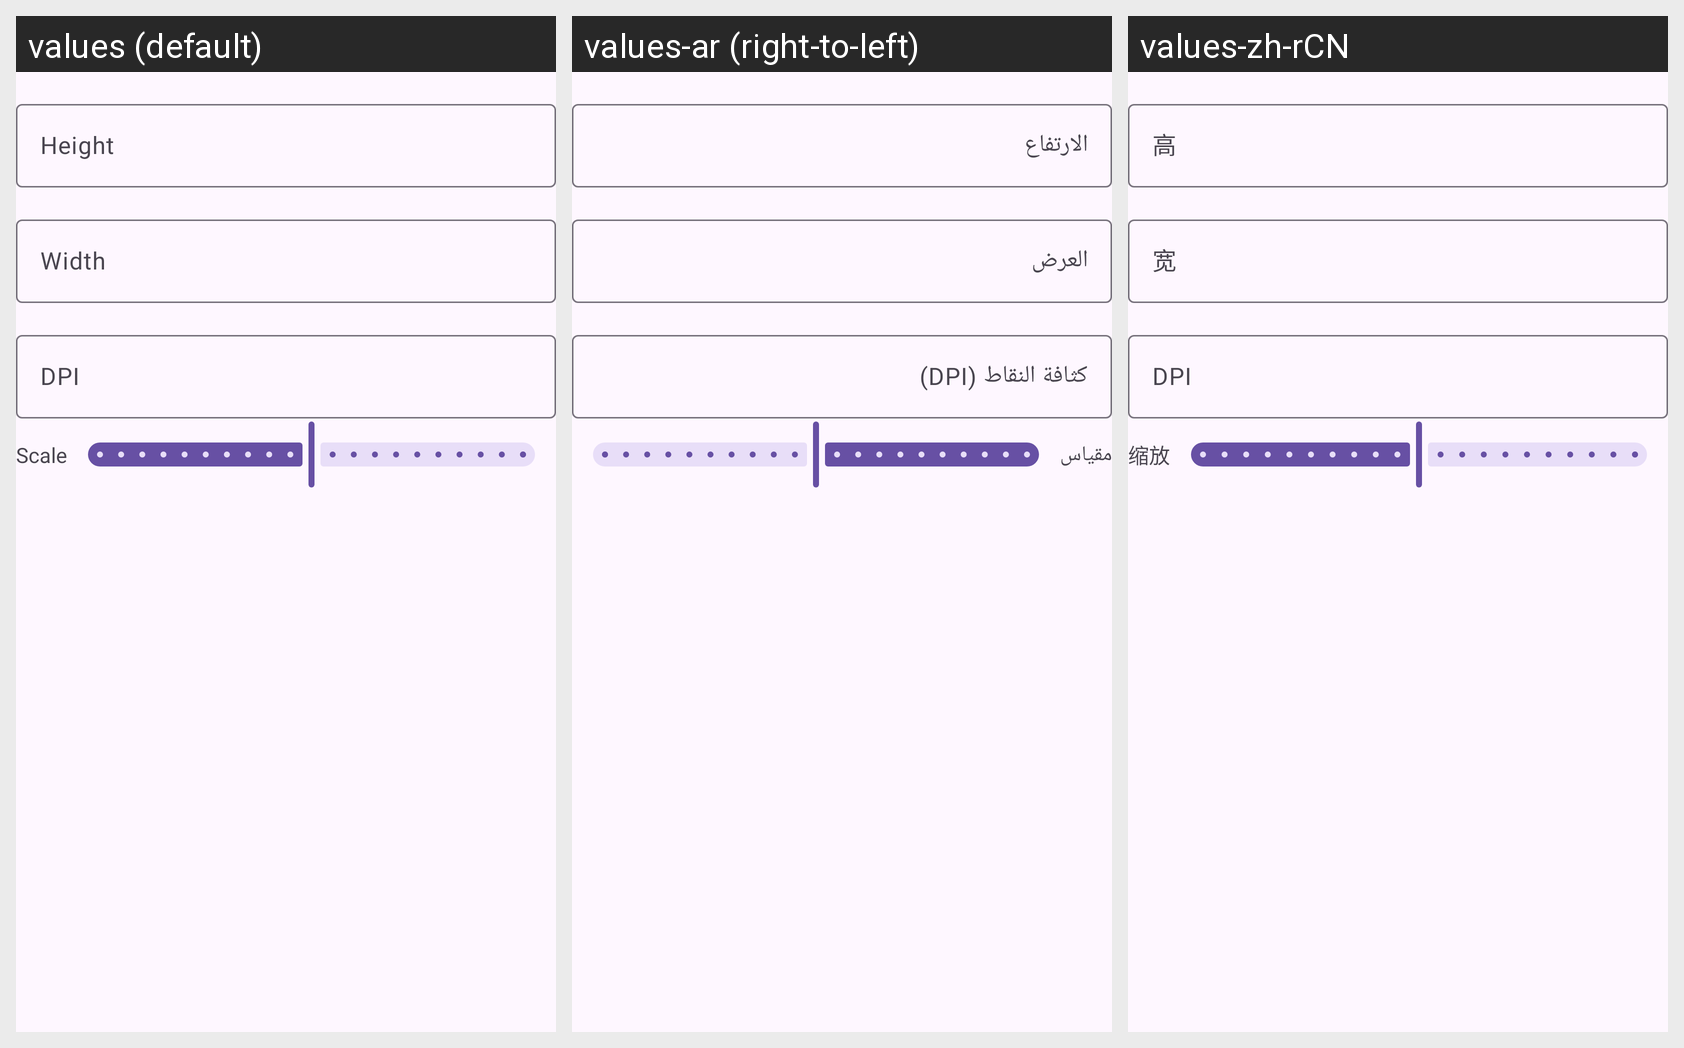

The same Android screen rendered under several of its app's locales, left to right. List the strings drawn on it with the default value and each locale's translation.
Android screen res/layout/resolution_editor.xml rendered under 3 locales, left to right: values (default), values-ar (right-to-left), values-zh-rCN. Device: Nexus 5 (rendered at 1080×1920; each locale shown at half size, 540×960, under a caption strip naming it); theme AppTheme.
Strings drawn on this screen, with the default value and each locale's value (text and hints the layout hard-codes, and strings that could not be matched under every locale, appear in the picture but are not listed):

height
  values: Height
  values-ar: الارتفاع
  values-zh-rCN: 高

width
  values: Width
  values-ar: العرض
  values-zh-rCN: 宽

dpi
  values: DPI
  values-ar: كثافة النقاط (DPI)
  values-zh-rCN: DPI

scale
  values: Scale
  values-ar: مقياس
  values-zh-rCN: 缩放
